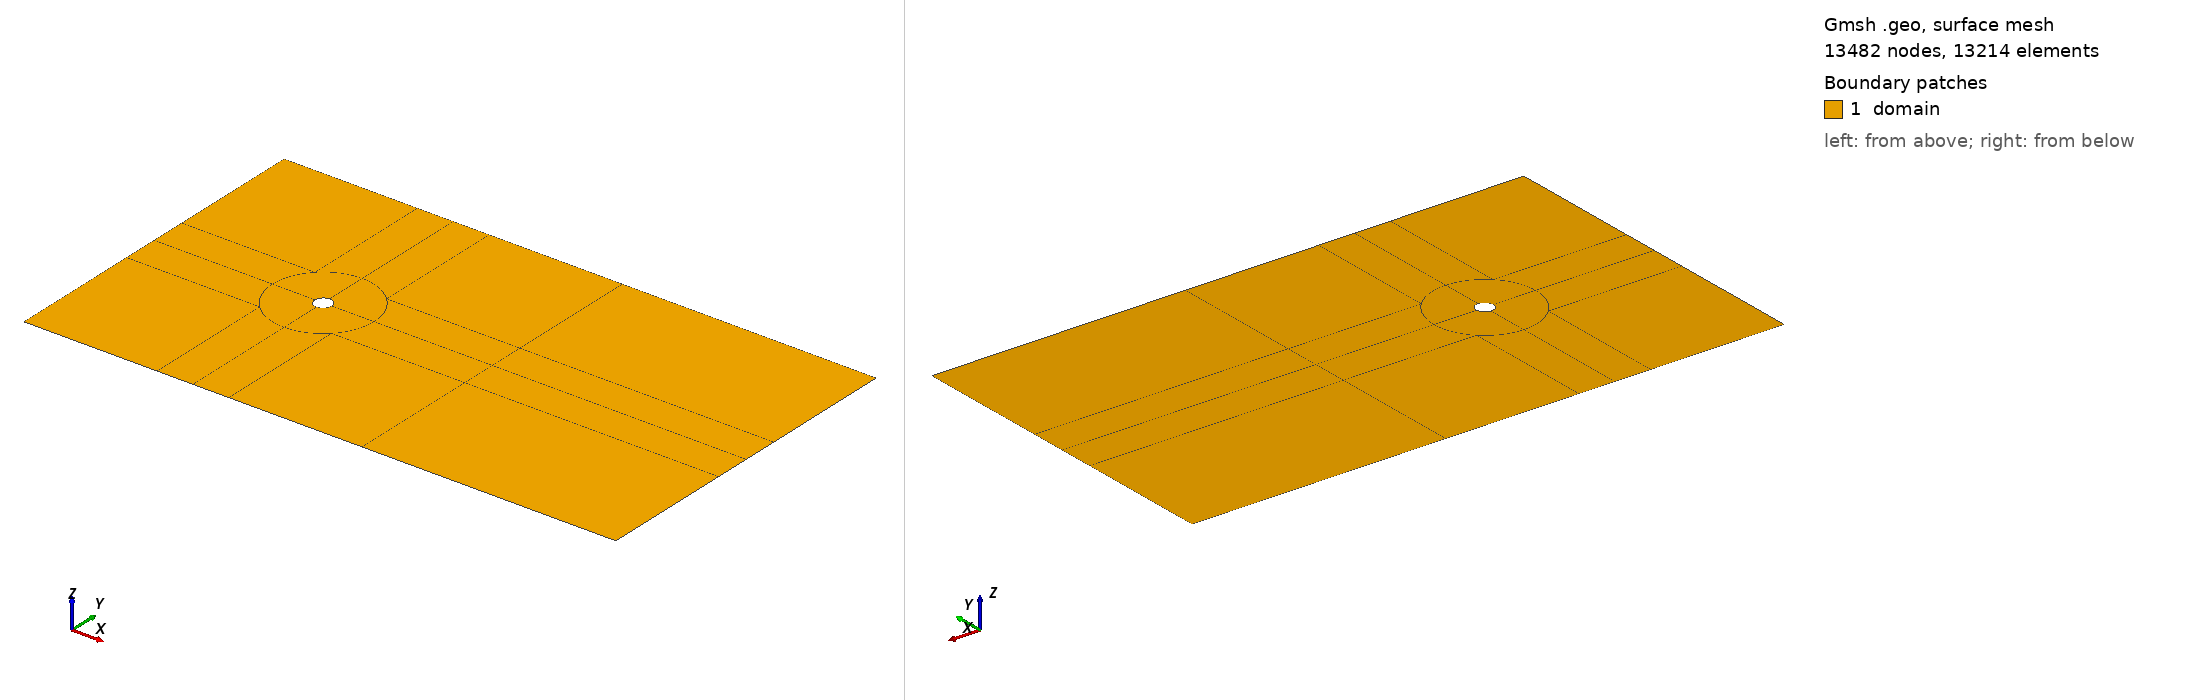

Gmsh geometry script, surface-meshed: 13482 nodes, 13214 surface elements. Boundary patches (legend numbers): 1 domain. Left view from above one corner, right view from below the opposite corner. Legend entries are the model's physical surfaces. The drawing asked Gmsh for element sizes between 1% and 20% of the model's largest extent; the script's own settings can give other sizes.

=== VortexStreet.geo (drawn) ===
// vim: syntax=gmsh

SetFactory("Built-in");

R = 1e-3;

Point(1) = {R, 0, 0};

Extrude {5 * R, 0, 0} { Point{1}; }
Extrude {{0, 0, 1}, {0, 0, 0}, Pi / 4} { Curve{1}; }

Point(5) = {20 * R, 0, 0};
Point(6) = {20 * R, 6 * R * Sin(Pi / 4), 0};

Curve(5) = {5, 2};
Curve(6) = {6, 5};
Curve(7) = {4, 6};

Curve Loop(7) = {4:7};
Plane Surface(7) = {7};

Extrude {{0, 0, 1}, {0, 0, 0}, Pi / 4} { Curve{2}; }

Point(12)  = {0, 20 * R, 0};
Point(13) = {6 * R * Sin(Pi / 4), 20 * R, 0};
Point(14) = {20 * R, 20 * R, 0};

Curve(11) = {13, 4};
Curve(12) = {12, 13};
Curve(13) = {10, 12};
Curve(14) = {6, 14};
Curve(15) = {14, 13};

Curve Loop(12) = {10:13};
Plane Surface(12) = {12};

Curve Loop(13) = {7, 11, 14, 15};
Plane Surface(13) = {13};

Symmetry {1, 0, 0, 0} { Duplicata{ Surface{:}; } }
Extrude {30 * R, 0, 0} { Curve{6, 14}; }
Symmetry {0, 1, 0, 0} { Duplicata{ Surface{:}; } }

Coherence;

Transfinite Curve{11, 13, 14, 23, 25, 35, 38, 39, 44, 65, 67, 70, 80, 92, 95, 96, 106} = 30;
Transfinite Curve{3, 4, 6, 9, 10, 12, 18, 20, 24, 28, 30, 34, 40, 50, 52, 56, 60, 62, 66, 75, 77, 81, 85, 87, 91, 101} = 15;
Transfinite Curve{1, 2, 8, 17, -19, -51, -61, -76} = 30 Using Progression 1.05;
Transfinite Curve{-5, 7, -15, 55, -71} = 30 Using Progression 1.02;
Transfinite Curve{41, 42, 46, 102, 105} = 40;

Transfinite Surface{:};
Recombine Surface{:};

Physical Curve("cylinder") = {3, 9, 20, 30, 52, 62, 77, 87};
Physical Curve("inlet")    = {24, 38, 81, 95};
Physical Curve("outlet")   = {40, 44, 101, 106};
Physical Curve("up")       = {12, 15, 34, 39, 46};
Physical Curve("down")     = {66, 71, 91, 96, 105};

Physical Surface("domain") = Surface{:};
